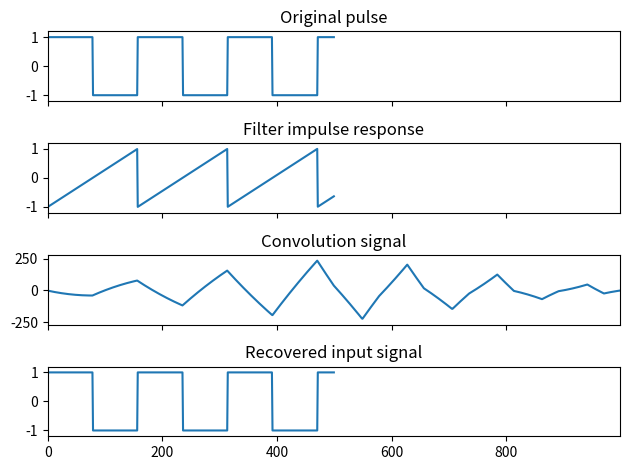

This chart was generated by the following Python code:
from scipy import signal
import numpy as np
import matplotlib.pyplot as plt


t = np.linspace(0, 20, 500)


sig1 = signal.square(t)
sig2 = signal.sawtooth(t)


conv_sig = signal.convolve(sig1, sig2)


recovered, remainder = signal.deconvolve(conv_sig, sig2)

fig, (ax_orig, ax_win, ax_filt, ax_rec) = plt.subplots(4, 1, sharex=True)
ax_orig.plot(sig1)
ax_orig.set_title('Original pulse')
ax_orig.margins(0, 0.1)
ax_win.plot(sig2)
ax_win.set_title('Filter impulse response')
ax_win.margins(0, 0.1)
ax_filt.plot(conv_sig)
ax_filt.set_title('Convolution signal')
ax_filt.margins(0, 0.1)
ax_rec.plot(recovered)
ax_rec.set_title('Recovered input signal')
ax_rec.margins(0, 0.1)
fig.tight_layout()
fig.savefig('output.png')
